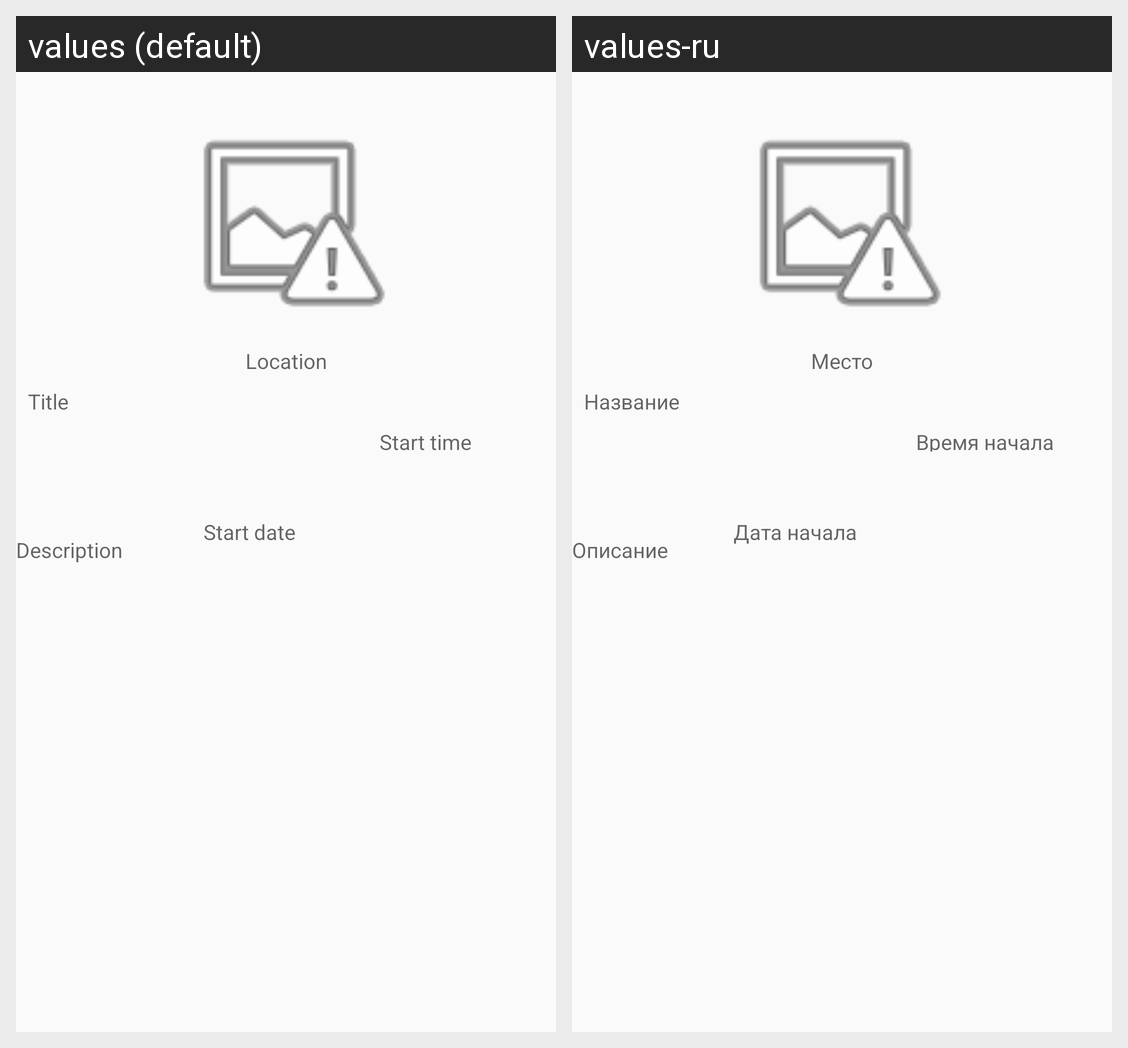

Locale-by-locale string values for the Android screen shown in this grid:
Android screen res/layout/fragment_display_full_event.xml rendered under 2 locales, left to right: values (default), values-ru. Device: Nexus 5 (rendered at 1080×1920; each locale shown at half size, 540×960, under a caption strip naming it); theme AppTheme.
Strings drawn on this screen, with the default value and each locale's value (text and hints the layout hard-codes, and strings that could not be matched under every locale, appear in the picture but are not listed):

hint_edit_text_title
  values: Title
  values-ru: Название

hint_tv_location
  values: Location
  values-ru: Место

hint_tv_start_date
  values: Start date
  values-ru: Дата начала

hint_tv_start_time
  values: Start time
  values-ru: Время начала

hint_tv_description
  values: Description
  values-ru: Описание
